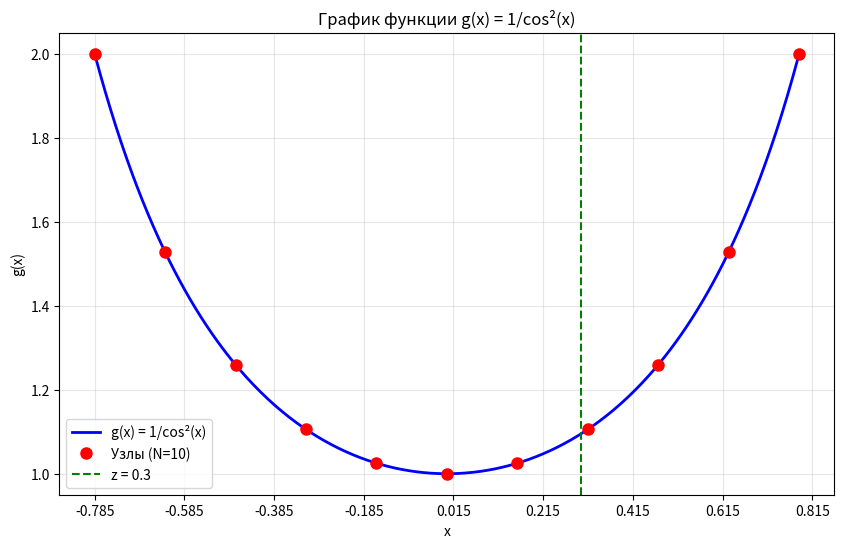
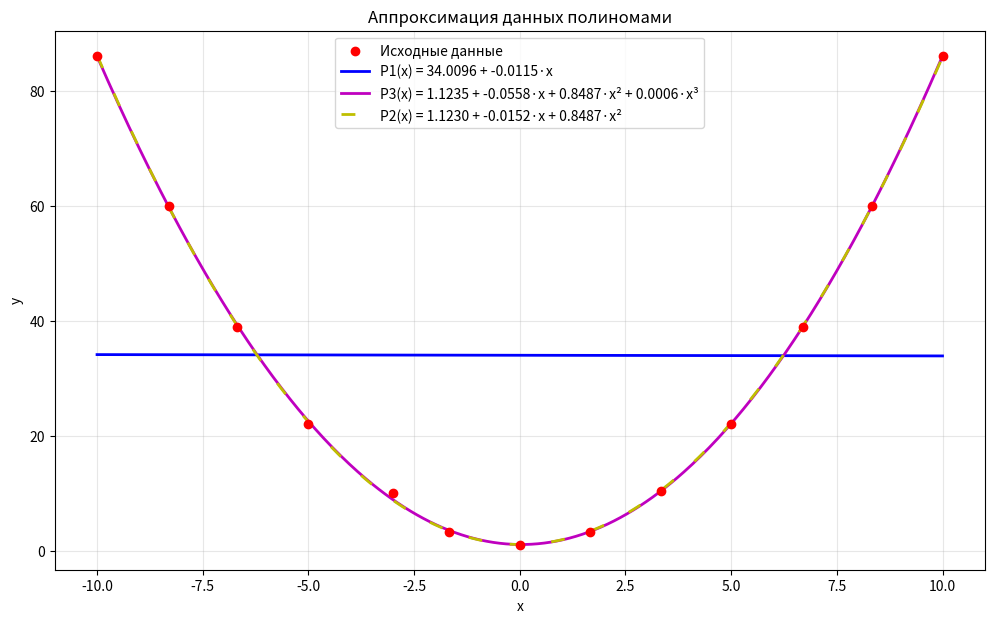

These figures' Python source, in order:
import numpy as np
import matplotlib.pyplot as plt

# Часть 1. Интерполирование функций

def g(x):
    return 1 / (np.cos(x) ** 2)

a = -np.pi / 4
b = np.pi / 4
z = 0.3
g_z = g(z)

def get_nodes(N):
    h = (b - a) / N
    x_nodes = np.array([a + h * i for i in range(N + 1)])
    y_nodes = g(x_nodes)
    return x_nodes, y_nodes

def piecewise_const_left(x_nodes, y_nodes, z):
    idx = np.searchsorted(x_nodes, z) - 1
    idx = max(0, idx)
    return y_nodes[idx]

def piecewise_const_right(x_nodes, y_nodes, z):
    idx = np.searchsorted(x_nodes, z)
    idx = min(len(x_nodes) - 1, idx)
    return y_nodes[idx]

def piecewise_linear(x_nodes, y_nodes, z):
    idx = np.searchsorted(x_nodes, z) - 1
    idx = max(0, idx)
    idx2 = min(len(x_nodes) - 1, idx + 1)
    x1, y1 = x_nodes[idx], y_nodes[idx]
    x2, y2 = x_nodes[idx2], y_nodes[idx2]
    k = (y2 - y1) / (x2 - x1)
    l_val = y1 - k * x1
    return k * z + l_val, k, l_val

def lagrange(x_nodes, y_nodes, z):
    n = len(x_nodes)
    result = 0.0
    for i in range(n):
        L_i = 1.0
        for j in range(n):
            if i != j:
                L_i *= (z - x_nodes[j]) / (x_nodes[i] - x_nodes[j])
        result += y_nodes[i] * L_i
    return result

x_nodes_10, y_nodes_10 = get_nodes(10)
x_nodes_20, y_nodes_20 = get_nodes(20)

print("Узлы интерполяции (N=10):")
print("x:", [f"{x:.4f}" for x in x_nodes_10])
print("y:", [f"{y:.6f}" for y in y_nodes_10])
print()

x_plot = np.linspace(a, b, 400)
y_plot = g(x_plot)

plt.figure(figsize=(10, 6))
plt.plot(x_plot, y_plot, 'b-', linewidth=2, label='g(x) = 1/cos²(x)')
plt.plot(x_nodes_10, y_nodes_10, 'ro', markersize=8, label='Узлы (N=10)')
plt.axvline(x=z, color='green', linestyle='--', label=f'z = {z}')
plt.grid(True, alpha=0.3)
plt.title('График функции g(x) = 1/cos²(x)')
plt.xlabel('x')
plt.ylabel('g(x)')
plt.legend()
plt.xticks(np.arange(a, b + 0.1, 0.2))
plt.savefig('graph_part1.png', dpi=150)
plt.show()

F_left = piecewise_const_left(x_nodes_10, y_nodes_10, z)
F_right = piecewise_const_right(x_nodes_10, y_nodes_10, z)
F_lin, k, l_val = piecewise_linear(x_nodes_10, y_nodes_10, z)
F_lag_10 = lagrange(x_nodes_10, y_nodes_10, z)
F_lag_20 = lagrange(x_nodes_20, y_nodes_20, z)

print(f"Точка z = {z}")
print(f"Точное значение g(z) = {g_z:.6f}")
print()
print(f"Уравнение прямой для кусочно-линейной: F(x) = {k:.6f}·x + {l_val:.6f}")
print()

results = [
    ("Кусочно-постоянная слева", F_left),
    ("Кусочно-постоянная справа", F_right),
    ("Кусочно-линейная", F_lin),
    ("Полином Лагранжа, N=10", F_lag_10),
    ("Полином Лагранжа, N=20", F_lag_20),
]

print("=" * 80)
print(f"{'Метод':<30} {'z':<8} {'g(z)':<12} {'F(z)':<12} {'|g(z)-F(z)|':<12}")
print("=" * 80)
for name, F in results:
    error = abs(g_z - F)
    print(f"{name:<30} {z:<8.4f} {g_z:<12.6f} {F:<12.6f} {error:<12.6f}")
print("=" * 80)


# Часть 2. Аппроксимация функций

x_data = np.array([-10, -8.3, -6.7, -5, -3, -1.67, 0, 1.67, 3.33, 5, 6.7, 8.33, 10], dtype=float)
y_data = np.array([86, 60, 39, 22, 10, 3.36, 1, 3.36, 10.4, 22, 39, 60, 86], dtype=float)
n = len(x_data)

S = [np.sum(x_data ** k) for k in range(7)]
T = [np.sum((x_data ** k) * y_data) for k in range(4)]

A1 = np.array([[S[0], S[1]], [S[1], S[2]]])
b1 = np.array([T[0], T[1]])
coeffs1 = np.linalg.solve(A1, b1)

A2 = np.array([[S[0], S[1], S[2]], [S[1], S[2], S[3]], [S[2], S[3], S[4]]])
b2 = np.array([T[0], T[1], T[2]])
coeffs2 = np.linalg.solve(A2, b2)

A3 = np.array([[S[0], S[1], S[2], S[3]], [S[1], S[2], S[3], S[4]], [S[2], S[3], S[4], S[5]], [S[3], S[4], S[5], S[6]]])
b3 = np.array([T[0], T[1], T[2], T[3]])
coeffs3 = np.linalg.solve(A3, b3)

def P1(x):
    return coeffs1[0] + coeffs1[1] * x

def P2(x):
    return coeffs2[0] + coeffs2[1] * x + coeffs2[2] * x ** 2

def P3(x):
    return coeffs3[0] + coeffs3[1] * x + coeffs3[2] * x ** 2 + coeffs3[3] * x ** 3

def sum_squared_errors(P_func):
    return np.sum((y_data - P_func(x_data)) ** 2)

S1 = sum_squared_errors(P1)
S2 = sum_squared_errors(P2)
S3 = sum_squared_errors(P3)

output = f"""
Системы нормальных уравнений:

Для P1(x) = a0 + a1*x:
  {S[0]:.4f}·a0 + {S[1]:.4f}·a1 = {T[0]:.4f}
  {S[1]:.4f}·a0 + {S[2]:.4f}·a1 = {T[1]:.4f}
  Решение: a0 = {coeffs1[0]:.6f}, a1 = {coeffs1[1]:.6f}

Для P2(x) = a0 + a1*x + a2*x^2:
  {S[0]:.4f}·a0 + {S[1]:.4f}·a1 + {S[2]:.4f}·a2 = {T[0]:.4f}
  {S[1]:.4f}·a0 + {S[2]:.4f}·a1 + {S[3]:.4f}·a2 = {T[1]:.4f}
  {S[2]:.4f}·a0 + {S[3]:.4f}·a1 + {S[4]:.4f}·a2 = {T[2]:.4f}
  Решение: a0 = {coeffs2[0]:.6f}, a1 = {coeffs2[1]:.6f}, a2 = {coeffs2[2]:.6f}

Для P3(x) = a0 + a1*x + a2*x^2 + a3*x^3:
  {S[0]:.4f}·a0 + {S[1]:.4f}·a1 + {S[2]:.4f}·a2 + {S[3]:.4f}·a3 = {T[0]:.4f}
  {S[1]:.4f}·a0 + {S[2]:.4f}·a1 + {S[3]:.4f}·a2 + {S[4]:.4f}·a3 = {T[1]:.4f}
  {S[2]:.4f}·a0 + {S[3]:.4f}·a1 + {S[4]:.4f}·a2 + {S[5]:.4f}·a3 = {T[2]:.4f}
  {S[3]:.4f}·a0 + {S[4]:.4f}·a1 + {S[5]:.4f}·a2 + {S[6]:.4f}·a3 = {T[3]:.4f}
  Решение: a0 = {coeffs3[0]:.6f}, a1 = {coeffs3[1]:.6f}, a2 = {coeffs3[2]:.6f}, a3 = {coeffs3[3]:.6f}

Сумма квадратов отклонений:
  P1(x): S = {S1:.6f}
  P2(x): S = {S2:.6f}
  P3(x): S = {S3:.6f}
"""
print(output)

best = min([(S1, "P1"), (S2, "P2"), (S3, "P3")], key=lambda x: x[0])
print(f"Лучший полином: {best[1]}(x) с S = {best[0]:.6f}")
print()

x_plot = np.linspace(-10, 10, 400)

plt.figure(figsize=(12, 7))
plt.scatter(x_data, y_data, color='red', zorder=5, label='Исходные данные')
plt.plot(x_plot, P1(x_plot), 'b-', linewidth=2, label=f'P1(x) = {coeffs1[0]:.4f} + {coeffs1[1]:.4f}·x')
plt.plot(x_plot, P3(x_plot), 'm-', linewidth=2, label=f'P3(x) = {coeffs3[0]:.4f} + {coeffs3[1]:.4f}·x + {coeffs3[2]:.4f}·x² + {coeffs3[3]:.4f}·x³')
plt.plot(x_plot, P2(x_plot), 'y--', dashes=(5, 10), linewidth=2, label=f'P2(x) = {coeffs2[0]:.4f} + {coeffs2[1]:.4f}·x + {coeffs2[2]:.4f}·x²')
plt.grid(True, alpha=0.3)
plt.title('Аппроксимация данных полиномами')
plt.xlabel('x')
plt.ylabel('y')
plt.legend()
plt.savefig('graph_part2.png', dpi=150)
plt.show()
